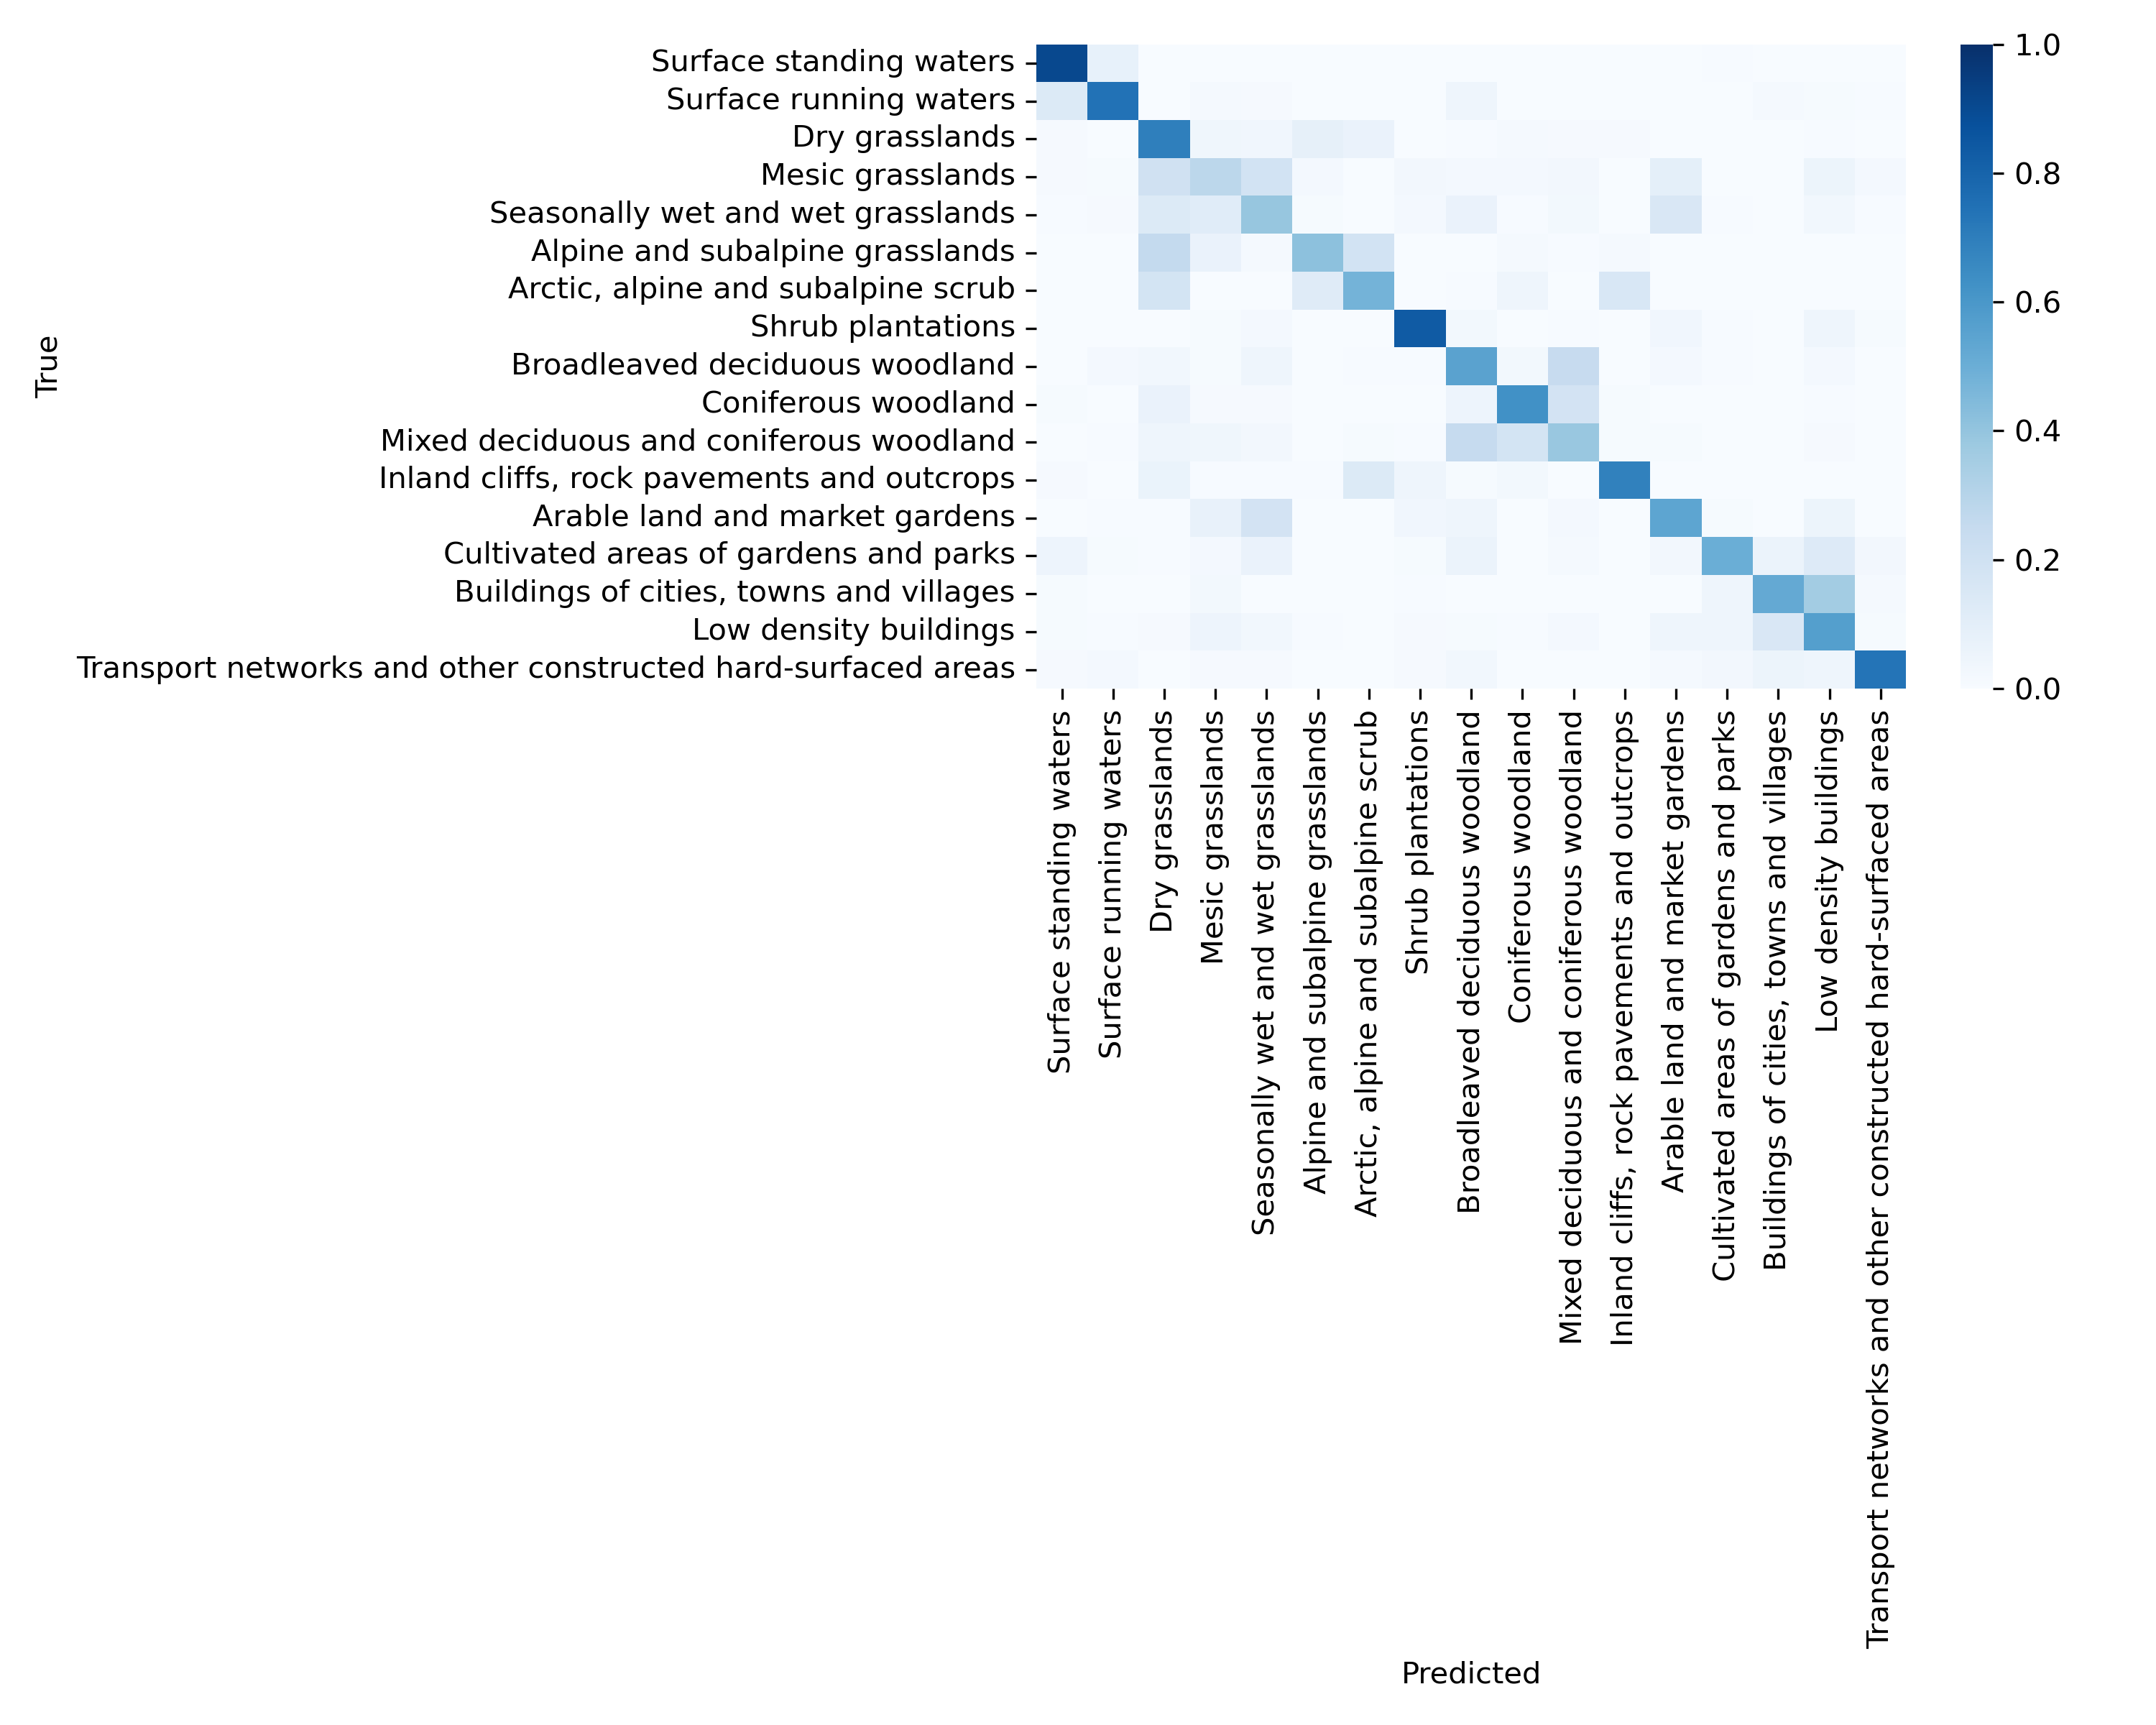

Data behind this chart, as committed beside it:
0.906667, 0.080000, 0.000000, 0.000000, 0.003333, 0.000000, 0.000000, 0.000000, 0.000000, 0.003333, 0.000000, 0.000000, 0.000000, 0.006667, 0.000000, 0.000000, 0.000000
0.1367, 0.7433, 0.003333, 0.01667, 0.01333, 0.000000, 0.000000, 0.000000, 0.05, 0.003333, 0.000000, 0.000000, 0.000000, 0.000000, 0.01667, 0.01, 0.006667
0.01333, 0.003333, 0.6967, 0.04, 0.03667, 0.08667, 0.06667, 0.000000, 0.006667, 0.01667, 0.01333, 0.01333, 0.000000, 0.000000, 0.000000, 0.006667, 0.000000
0.01333, 0.01, 0.2, 0.2833, 0.19, 0.02, 0.000000, 0.03, 0.02333, 0.02333, 0.03, 0.000000, 0.09667, 0.000000, 0.003333, 0.05667, 0.02
0.006667, 0.01333, 0.1333, 0.1133, 0.3933, 0.01, 0.003333, 0.02, 0.06667, 0.006667, 0.02667, 0.003333, 0.1533, 0.006667, 0.003333, 0.03333, 0.006667
0.003333, 0.000000, 0.2567, 0.07, 0.01667, 0.4167, 0.19, 0.000000, 0.000000, 0.01667, 0.006667, 0.01667, 0.003333, 0.000000, 0.000000, 0.003333, 0.000000
0.003333, 0.000000, 0.1833, 0.000000, 0.003333, 0.1233, 0.4767, 0.000000, 0.006667, 0.04333, 0.000000, 0.16, 0.000000, 0.000000, 0.000000, 0.000000, 0.000000
0.000000, 0.003333, 0.000000, 0.01, 0.02333, 0.000000, 0.000000, 0.8333, 0.02667, 0.000000, 0.006667, 0.000000, 0.03667, 0.006667, 0.000000, 0.04333, 0.01
0.000000, 0.02333, 0.03333, 0.01, 0.04333, 0.000000, 0.006667, 0.006667, 0.5533, 0.02667, 0.2467, 0.003333, 0.02, 0.006667, 0.000000, 0.02, 0.000000
0.01, 0.000000, 0.07, 0.01333, 0.01333, 0.000000, 0.003333, 0.003333, 0.05333, 0.6267, 0.1867, 0.01, 0.003333, 0.000000, 0.000000, 0.006667, 0.000000
0.000000, 0.006667, 0.04667, 0.04, 0.03, 0.000000, 0.01, 0.006667, 0.2533, 0.1833, 0.39, 0.01, 0.01, 0.000000, 0.000000, 0.01333, 0.000000
0.01333, 0.000000, 0.06333, 0.006667, 0.006667, 0.006667, 0.1333, 0.04333, 0.01, 0.02667, 0.000000, 0.69, 0.000000, 0.000000, 0.000000, 0.000000, 0.000000
0.003333, 0.006667, 0.006667, 0.07667, 0.1867, 0.000000, 0.000000, 0.03667, 0.05, 0.000000, 0.02, 0.000000, 0.54, 0.01, 0.003333, 0.05667, 0.003333
0.05333, 0.01, 0.006667, 0.02333, 0.07, 0.000000, 0.000000, 0.01, 0.06, 0.000000, 0.01667, 0.000000, 0.03, 0.5, 0.06, 0.13, 0.03
0.01, 0.003333, 0.000000, 0.02667, 0.003333, 0.000000, 0.000000, 0.006667, 0.003333, 0.003333, 0.000000, 0.000000, 0.003333, 0.04333, 0.52, 0.36, 0.01667
0.01, 0.006667, 0.01333, 0.05333, 0.03333, 0.006667, 0.000000, 0.01333, 0.01, 0.006667, 0.02, 0.000000, 0.04667, 0.04667, 0.1533, 0.57, 0.01
0.01333, 0.02333, 0.000000, 0.01333, 0.01333, 0.000000, 0.000000, 0.01333, 0.03333, 0.003333, 0.000000, 0.000000, 0.01667, 0.03, 0.05667, 0.04667, 0.7367
